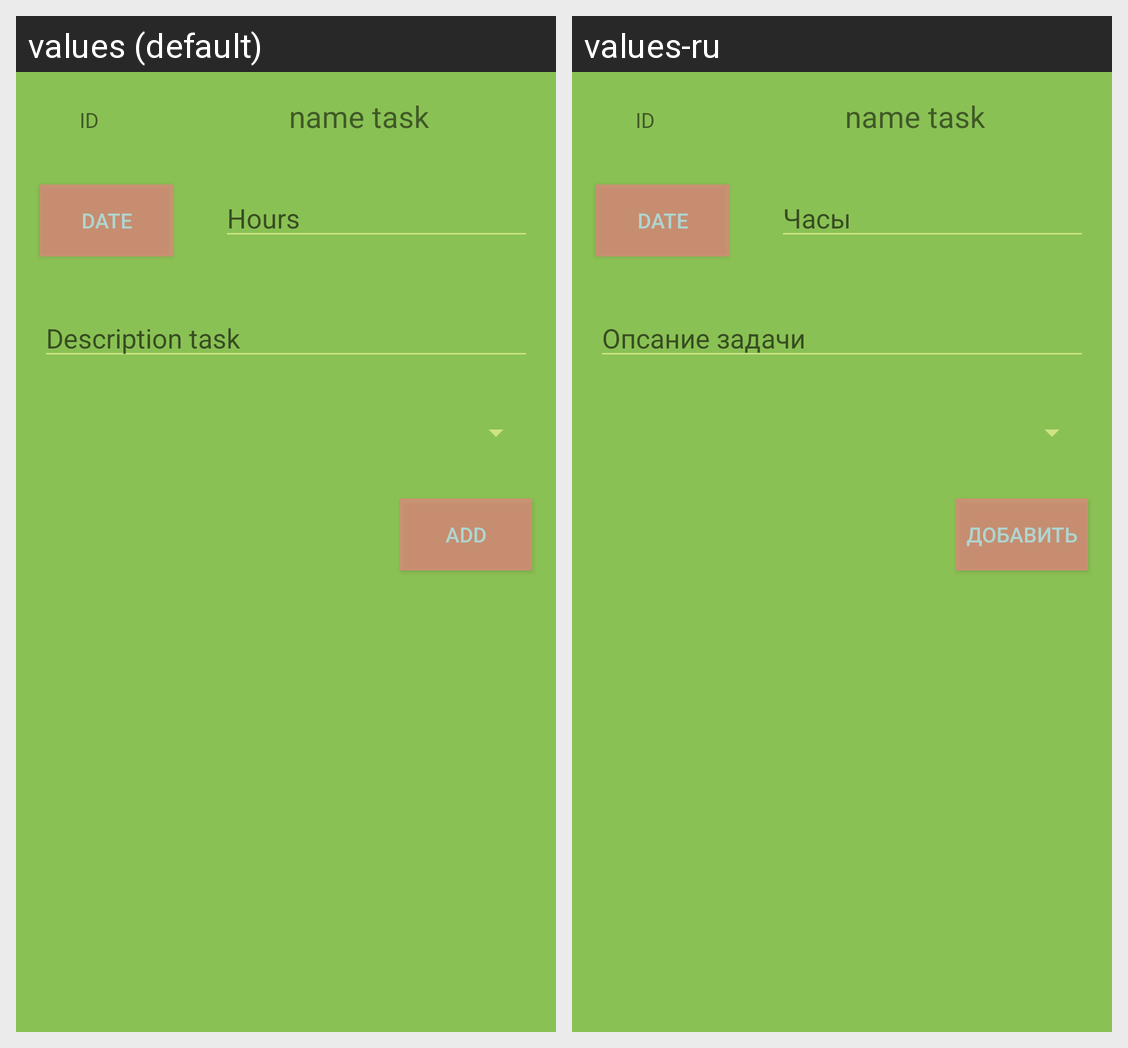

Locale-by-locale string values for the Android screen shown in this grid:
Android screen res/layout/fragment_log_time.xml rendered under 2 locales, left to right: values (default), values-ru. Device: Nexus 5 (rendered at 1080×1920; each locale shown at half size, 540×960, under a caption strip naming it); theme AppThemeCustom.
Strings drawn on this screen, with the default value and each locale's value (text and hints the layout hard-codes, and strings that could not be matched under every locale, appear in the picture but are not listed):

hours_log_time_task
  values: Hours
  values-ru: Часы

description_log_time_task
  values: Description task
  values-ru: Опсание задачи

add_log_time_task
  values: Add
  values-ru: Добавить
